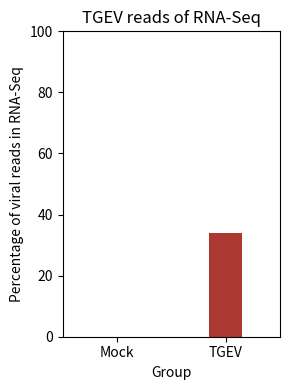

Reproduce this figure in Python.
import matplotlib as mpl
mpl.rcParams['pdf.fonttype'] = 42
import pandas as pd
import numpy as np
import matplotlib.pyplot as plt
import seaborn as sns

data = {'Group':['Mock', 'TGEV'], 
        'Ratio':[0.002, 33.830]}

df = pd.DataFrame(data) 

df

fig, ax = plt.subplots(figsize=(3, 4))
sns.barplot(data=df, y="Ratio", x="Group", width= 0.3, palette=("#304172","#c0271d"))
plt.ylim(0,100)
plt.ylabel('Percentage of viral reads in RNA-Seq')
plt.title('TGEV reads of RNA-Seq')
plt.savefig("tgev_raeds_ratio.pdf", bbox_inches='tight')
plt.tight_layout()
plt.show()
